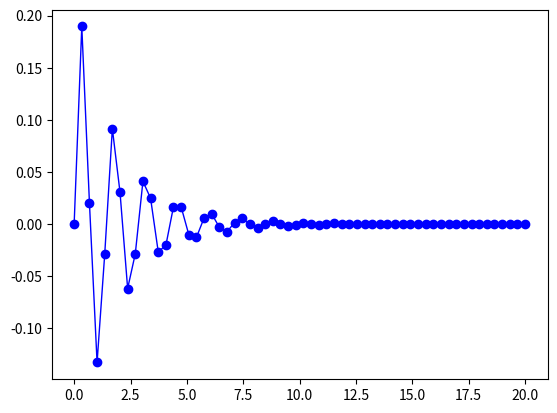

This figure's Python source: (Note: this script raises an exception after producing the figure.)
from __future__ import division
import matplotlib.pyplot as plt
from scipy.integrate import odeint
import numpy as np
import os


def odeSeriesHelper(initial,t,R,L,C):
    def odeSeriesInit(initial,t):
        initial_current = float(initial[0])
        initial_current_rate = float(initial[1])
        return [initial_current_rate, (-1/(L*C))*initial_current - (R/L)*initial_current_rate ]
    return odeSeriesInit
    
def odeParallelHelper(initial,t,R,L,C):
    def odeParallelInit(initial,t):
        initial_voltage = float(initial[0])
        initial_voltage_rate = float(initial[1])
        return [initial_voltage_rate, (-1/(L*C))*initial_voltage - (1/(R*C))*initial_voltage_rate ]
    return odeParallelInit

def odeStepResponseHelper(initial,t,R,L,C,Vs):
    def odeStepInit(initial,t):
        initial_voltage = float(initial[0])
        initial_voltage_rate = float(initial[1])
        return [initial_voltage_rate, Vs/(L*C) - initial_voltage/(L*C) - R*initial_voltage_rate/L]
    return odeStepInit

def LCRplots(func, initial, t, Title, legend):
    '''Plots all the relivant graphs of LCtankwithResistance
    with umderdamped, overdamped and critically damped case'''    
    ans = odeint(func, initial, t) 
    fig = plt.figure(1)
    ax = fig.add_subplot(111)
    ax.plot(t,ans[:,0],'-bo',lw=1,label=legend[0])
    ax.hold('ON')
    ax.plot(t,ans[:,1],'-r+',lw=1,label=legend[1])
    ax.set_xlabel('Time',family='sans-serif',style='italic',size=10)
    ax.set_title(Title,family='sans-serif',style='italic',size=10)
    handles, labels = ax.get_legend_handles_labels()
    ax.legend(handles=handles,fontsize=10)
    name = "".join(Title.split(" "))+'.png'
    plt.savefig(name)
    plt.show()
    

#####################################        Source Free Series RLC        ########################################

########### for underdamped ####################
def plot_for_serial_underdamped():
    t = np.linspace(0,20,60)
    R=1
    L=1
    C=0.05        
    initial_current = 0
    initial_voltage = -1
    initial_current_rate = -(R*initial_current+initial_voltage)/float(L)
    initial = [initial_current,initial_current_rate]
    func = odeSeriesHelper(initial,t,R,L,C)
    LCRplots(func,initial,t,'Current and Rate of Currnet Across Inductor For Underdamped',['Current','Rate of Current'])

########## for critically damped ###############
def plot_for_serial_critical():
    t = np.linspace(0,20,40)
    R=1
    L=1
    C=4
    initial_current = 0
    initial_voltage = -1
    initial_current_rate = -(R*initial_current+initial_voltage)/float(L)
    initial = [initial_current,initial_current_rate]
    func = odeSeriesHelper(initial,t,R,L,C)
    LCRplots(func,initial,t,'Current and Rate of Currnet Across Inductor For Critically Damped',['Current','Rate of Current'])

########## for overdamped #####################
def plot_for_serial_overdamped():
    t = np.linspace(0,20,40)
    R=1
    L=1
    C=10
    initial_current = 0
    initial_voltage = -1
    initial_current_rate = -(R*initial_current+initial_voltage)/float(L)
    initial = [initial_current,initial_current_rate]
    func = odeSeriesHelper(initial,t,R,L,C)
    LCRplots(func,initial,t,'Current and Rate of Currnet Across Inductor For Overamped',['Current','Rate of Current'])

#####################################        Source Free Paralle RLC        ########################################

########### for underdamped ####################
def plot_for_parallel_underdamped():
    t = np.linspace(0,20,60)
    R=1.0
    C=1.0
    L=0.05
    initial_voltage = 1
    initial_current = 0
    initial_voltage_rate = -(initial_voltage + R*initial_current)/float(R*C)
    initial = [initial_voltage, initial_voltage_rate]
    func = odeParallelHelper(initial,t,R,L,C)
    LCRplots(func,initial,t,'Voltage and Rate of Voltage Across Capacitor For Underdamped',['Voltage','Rate of Voltage'])

########## for critically damped ###############
def plot_for_parallel_critical():
    t = np.linspace(0,20,40)
    R=1
    C=1
    L=4
    initial_voltage = 1
    initial_current = 0
    initial_voltage_rate = -(initial_voltage + R*initial_current)/float(R*C)
    initial = [initial_voltage, initial_voltage_rate]
    func = odeParallelHelper(initial,t,R,L,C)
    LCRplots(func,initial,t,'Voltage and Rate of Voltage Across Capacitor For Critically Damped',['Voltage','Rate of Voltage'])

########## for overdamped #####################
def plot_for_parallel_overdamped():
    t = np.linspace(0,20,40)
    R=1
    C=1
    L=10
    initial_voltage = 1
    initial_current = 0
    initial_voltage_rate = -(initial_voltage + R*initial_current)/float(R*C)
    initial = [initial_voltage, initial_voltage_rate]
    func = odeParallelHelper(initial,t,R,L,C)
    LCRplots(func,initial,t,'Voltage and Rate of Voltage Across Capacitor For Overamped',['Voltage','Rate of Voltage'])

###############################  Step Response of RLC circuit  #######################################

def plot_for_step_underdamped():
    t = np.linspace(0,20,60)
    Vs = 1.0
    R=1.0
    L=1.0
    C=0.05
    initial_voltage = 0
    initial_voltage_rate = 0
    initial = [initial_voltage, initial_voltage_rate]
    func = odeStepResponseHelper(initial,t,R,L,C,Vs)
    LCRplots(func,initial,t,'Step Response of Voltage and Rate of Voltage Across Capacitor For Underdamped',['Voltage','Rate of Voltage'])

def plot_for_step_critical():
    t = np.linspace(0,20,40)
    Vs = 1.0
    R=1.0
    L=1.0
    C=4.0
    initial_voltage = 0
    initial_voltage_rate = 0
    initial = [initial_voltage, initial_voltage_rate]
    func = odeStepResponseHelper(initial,t,R,L,C,Vs)
    LCRplots(func,initial,t,'Step Response of Voltage and Rate of Voltage Across Capacitor For Critical',['Voltage','Rate of Voltage'])

def plot_for_step_overdamped():
    t = np.linspace(0,40,40)
    Vs = 1.0
    R=1.0
    L=1.0
    C=10.0
    initial_voltage = 0
    initial_voltage_rate = 0
    initial = [initial_voltage, initial_voltage_rate]
    func = odeStepResponseHelper(initial,t,R,L,C,Vs)
    LCRplots(func,initial,t,'Step Response of Voltage and Rate of Voltage Across Capacitor For Overdamped',['Voltage','Rate of Voltage'])

def main():
    
    plot_for_serial_underdamped()
    plot_for_serial_critical()
    plot_for_serial_overdamped()
    plot_for_parallel_underdamped()
    plot_for_parallel_critical()
    plot_for_parallel_overdamped()
    plot_for_step_underdamped()
    plot_for_step_critical()
    plot_for_step_overdamped()

if __name__ == '__main__':
    main()
